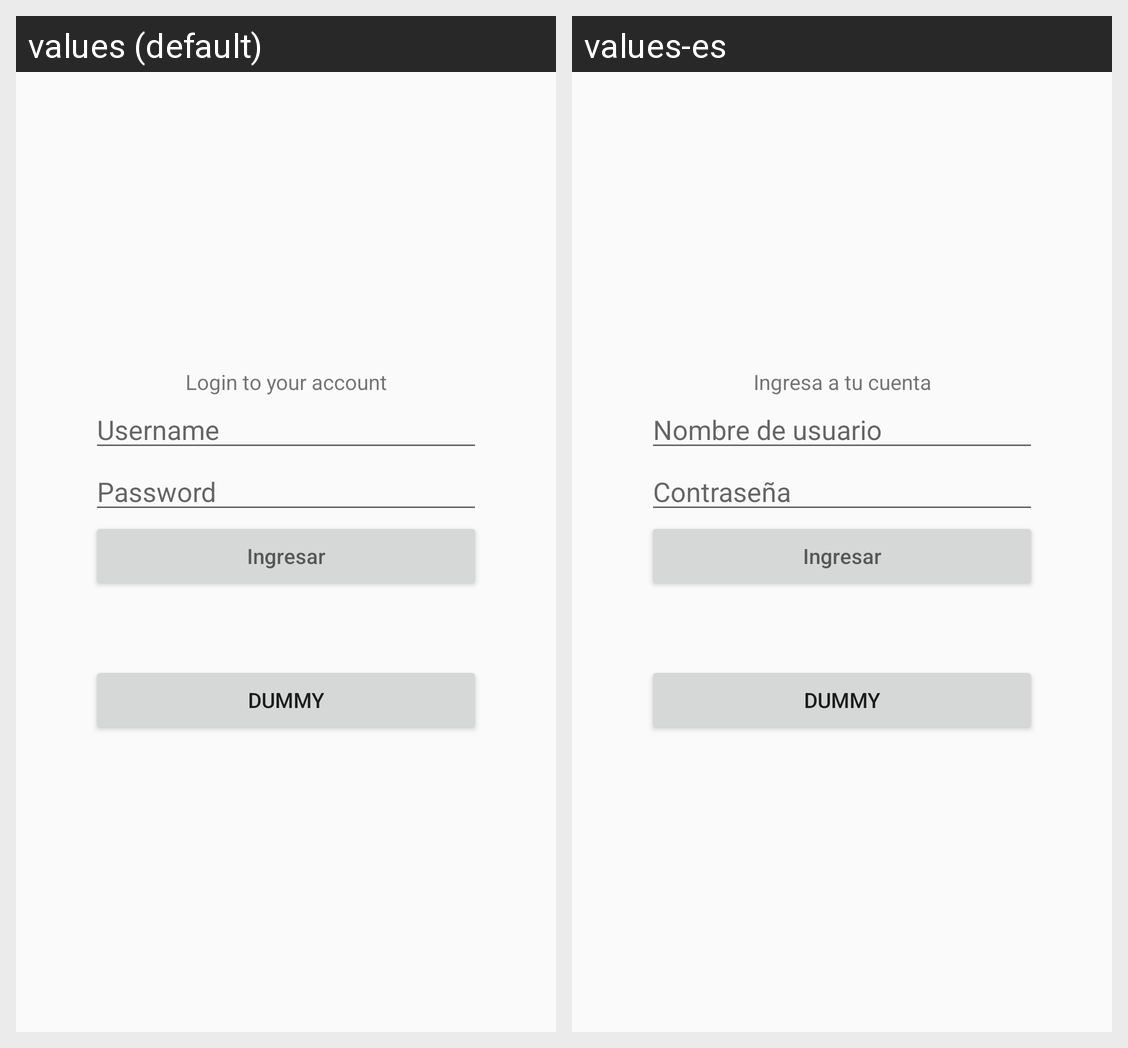

The same Android screen rendered under two of its app's locales, left to right. List the strings drawn on it with the default value and each locale's translation.
Android screen res/layout/activity_login.xml rendered under 2 locales, left to right: values (default), values-es. Device: Nexus 5 (rendered at 1080×1920; each locale shown at half size, 540×960, under a caption strip naming it); theme AppTheme.
Strings drawn on this screen, with the default value and each locale's value (text and hints the layout hard-codes, and strings that could not be matched under every locale, appear in the picture but are not listed):

ingresa_con
  values: Login to your account
  values-es: Ingresa a tu cuenta

nombre_usuario
  values: Username
  values-es: Nombre de usuario

contrasenia
  values: Password
  values-es: Contraseña

ingresar
  values: Ingresar
  values-es: Ingresar
